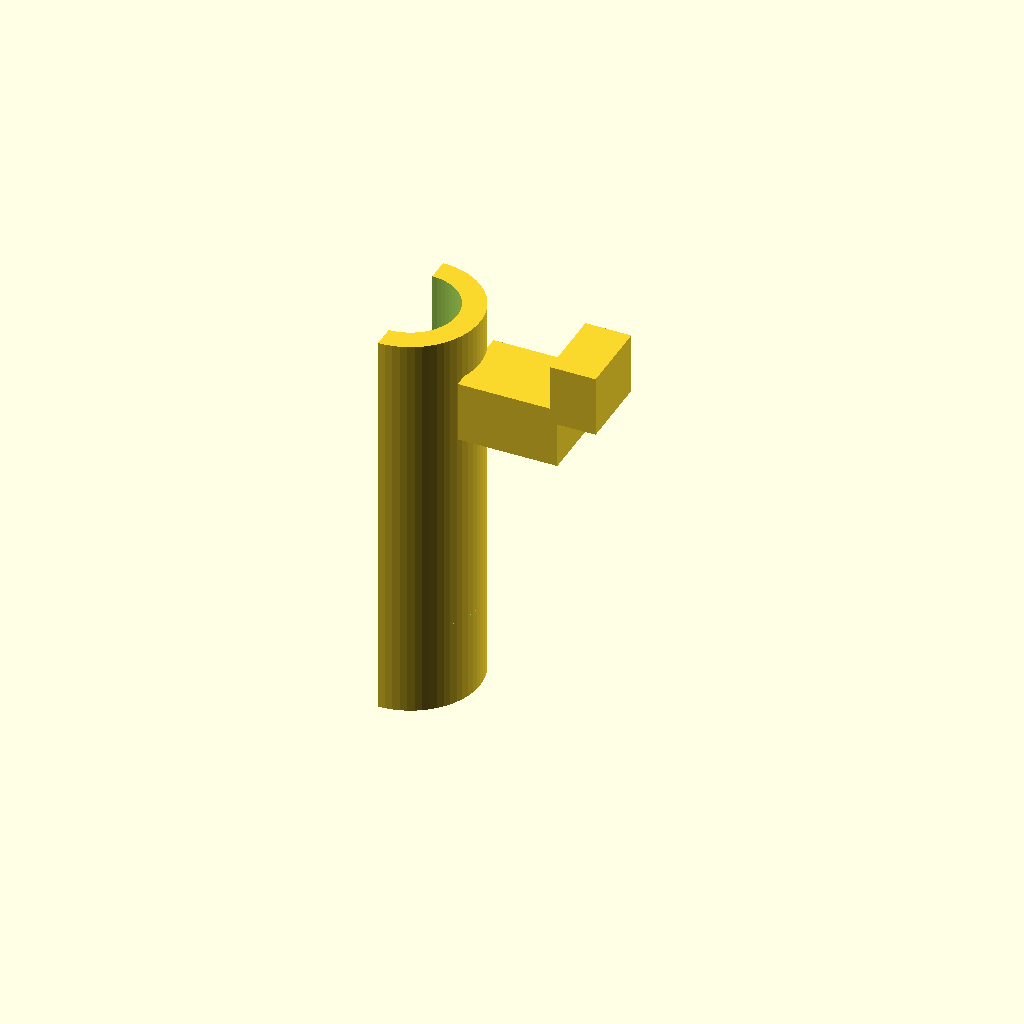
Cell 1: the model at its default parameters.
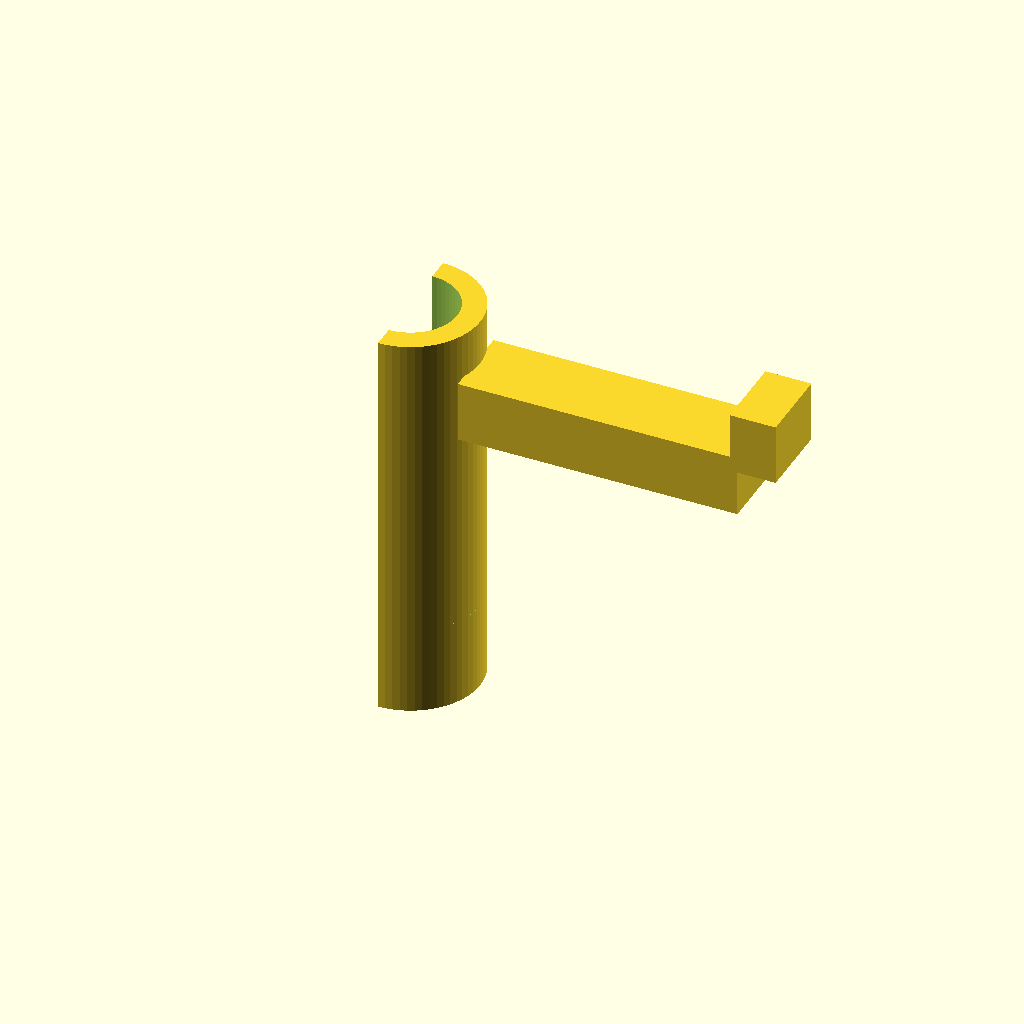
Cell 2 — PAD_R set to 9.4, the other parameters unchanged.
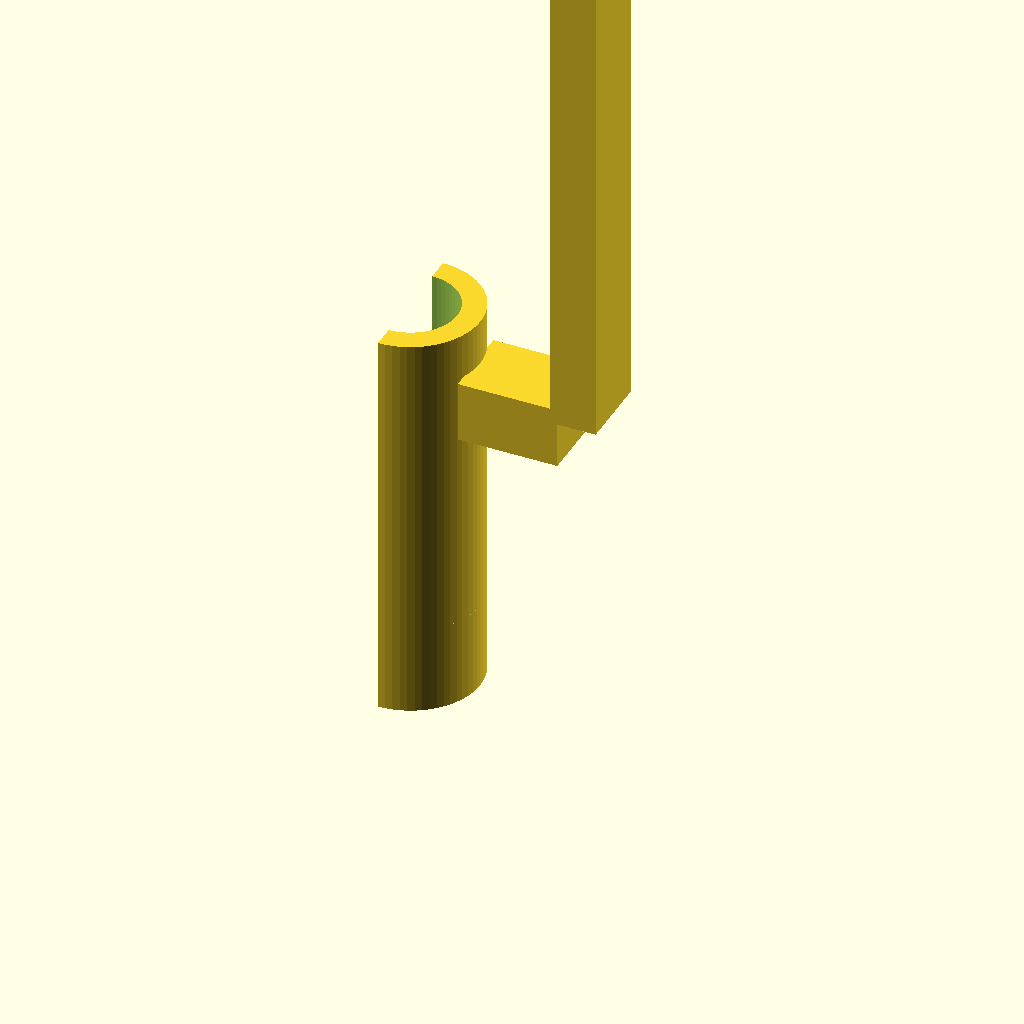
Cell 3 — ARM_TOP set to 200, the other parameters unchanged.
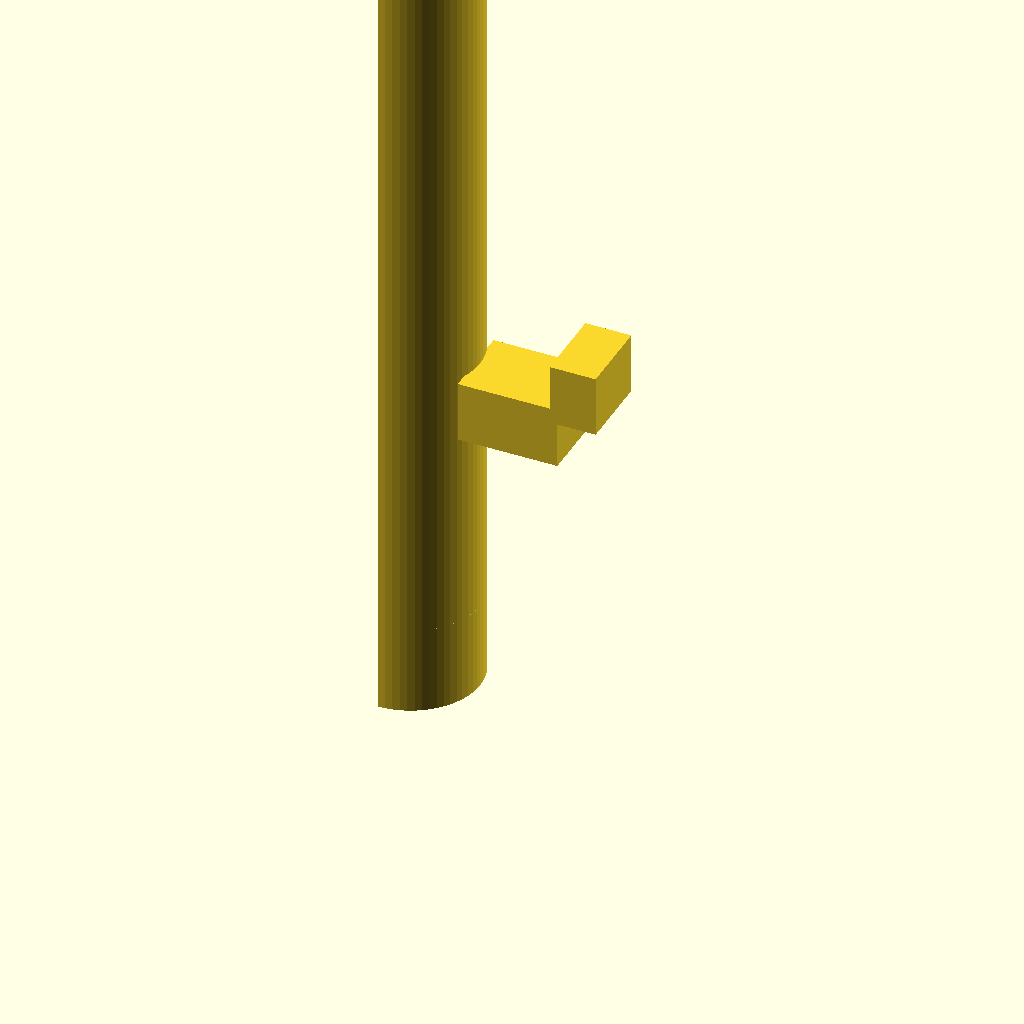
Cell 4: the same model with SLEEVE_TOP = 200.
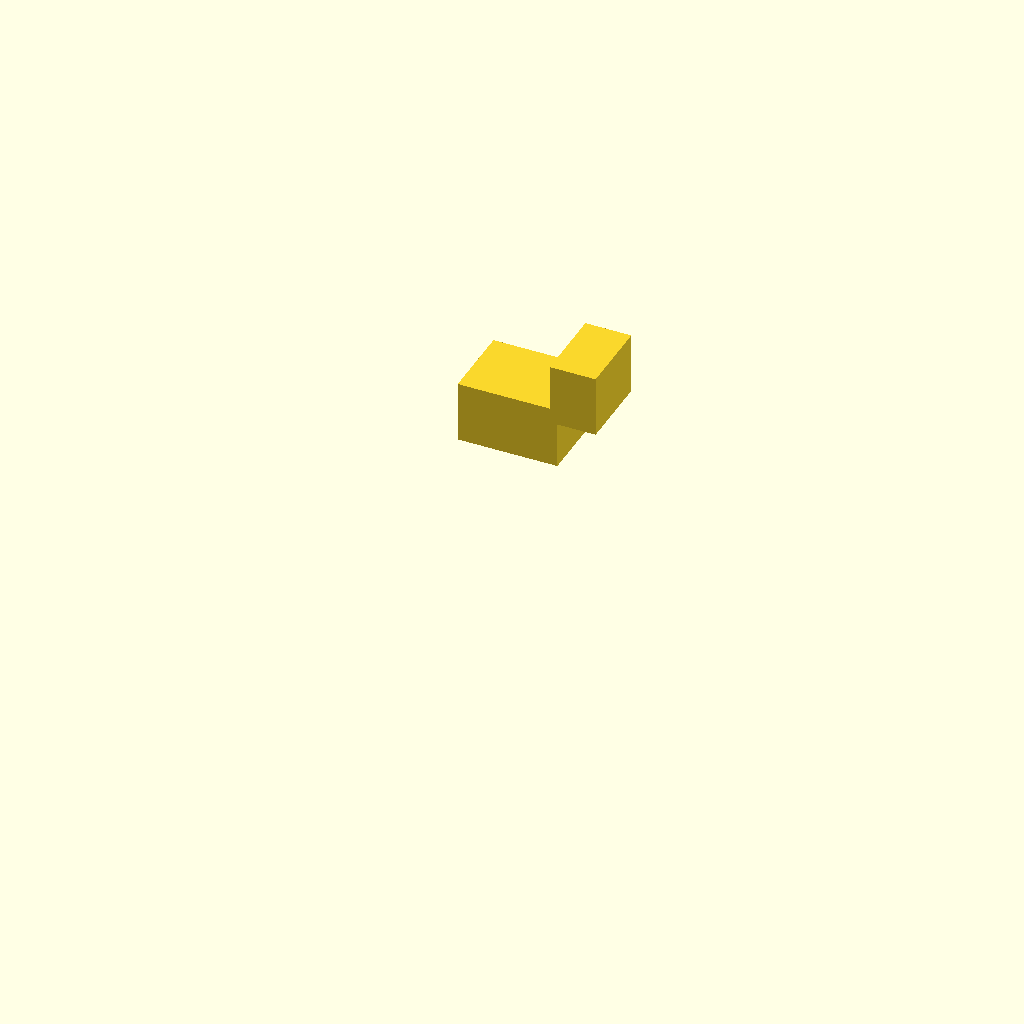
Cell 5 — SLEEVE_BOT set to 179, the other parameters unchanged.
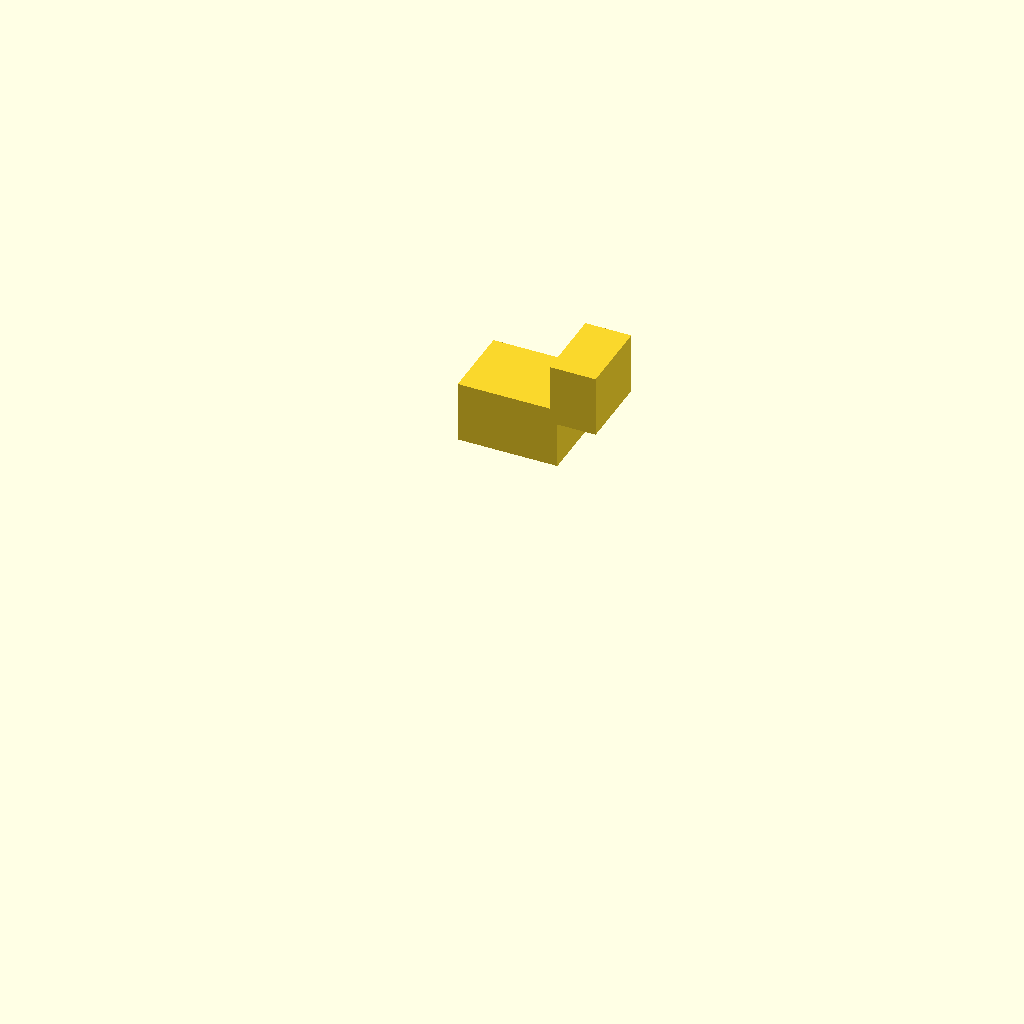
Cell 6 — SHELL_ID set to 2.44, the other parameters unchanged.
All cells are drawn from one camera (rotation 55°, 0°, 25°, orthographic, colour scheme Cornfield), so only the parameter changes between them.
The OpenSCAD source (examples/two-color-click-pen/scad/carrier_black.scad):
$fn = 64;
// Black carrier v2.1: sleeve 89.5..100, snap rib 92..93.4, outer track arm.
PAD_R      = 4.7;
ARM_TOP    = 100.0;
SLEEVE_TOP = 100.0;
SLEEVE_BOT = 89.5;
SHELL_ID   = 1.22;
SHELL_OD   = 1.82;

module half_shell() {
    difference() {
        intersection() {
            difference() {
                translate([0,0,SLEEVE_BOT])
                    cylinder(h=SLEEVE_TOP-SLEEVE_BOT, r=SHELL_OD, center=false);
                translate([0,0,SLEEVE_BOT-0.1])
                    cylinder(h=SLEEVE_TOP-SLEEVE_BOT+0.2, r=SHELL_ID, center=false);
            }
            translate([0,-2,SLEEVE_BOT-0.2])
                cube([2,4,SLEEVE_TOP-SLEEVE_BOT+0.4], center=false);
        }
        intersection() {
            difference() {
                translate([0,0,92.0]) cylinder(h=1.4, r=1.30, center=false);
                translate([0,0,91.9]) cylinder(h=1.6, r=1.00, center=false);
            }
            translate([0,-2,91.8]) cube([2,4,1.8], center=false);
        }
    }
}

module arm() {
    hull() {
        translate([1.70, -1.0, 97.2]) cube([0.2, 2.0, 1.6], center=false);
        translate([PAD_R-0.6, -1.0, 97.2]) cube([0.2, 2.0, 1.6], center=false);
    }
    translate([PAD_R-0.6, -1.0, 98.4])
        cube([1.2, 2.0, ARM_TOP-98.4], center=false);
}

half_shell();
arm();
Customizer parameters (derived from the source; name, type, default, range or options):
PAD_R: number, default 4.7
ARM_TOP: number, default 100
SLEEVE_TOP: number, default 100
SLEEVE_BOT: number, default 89.5
SHELL_ID: number, default 1.22
SHELL_OD: number, default 1.82
